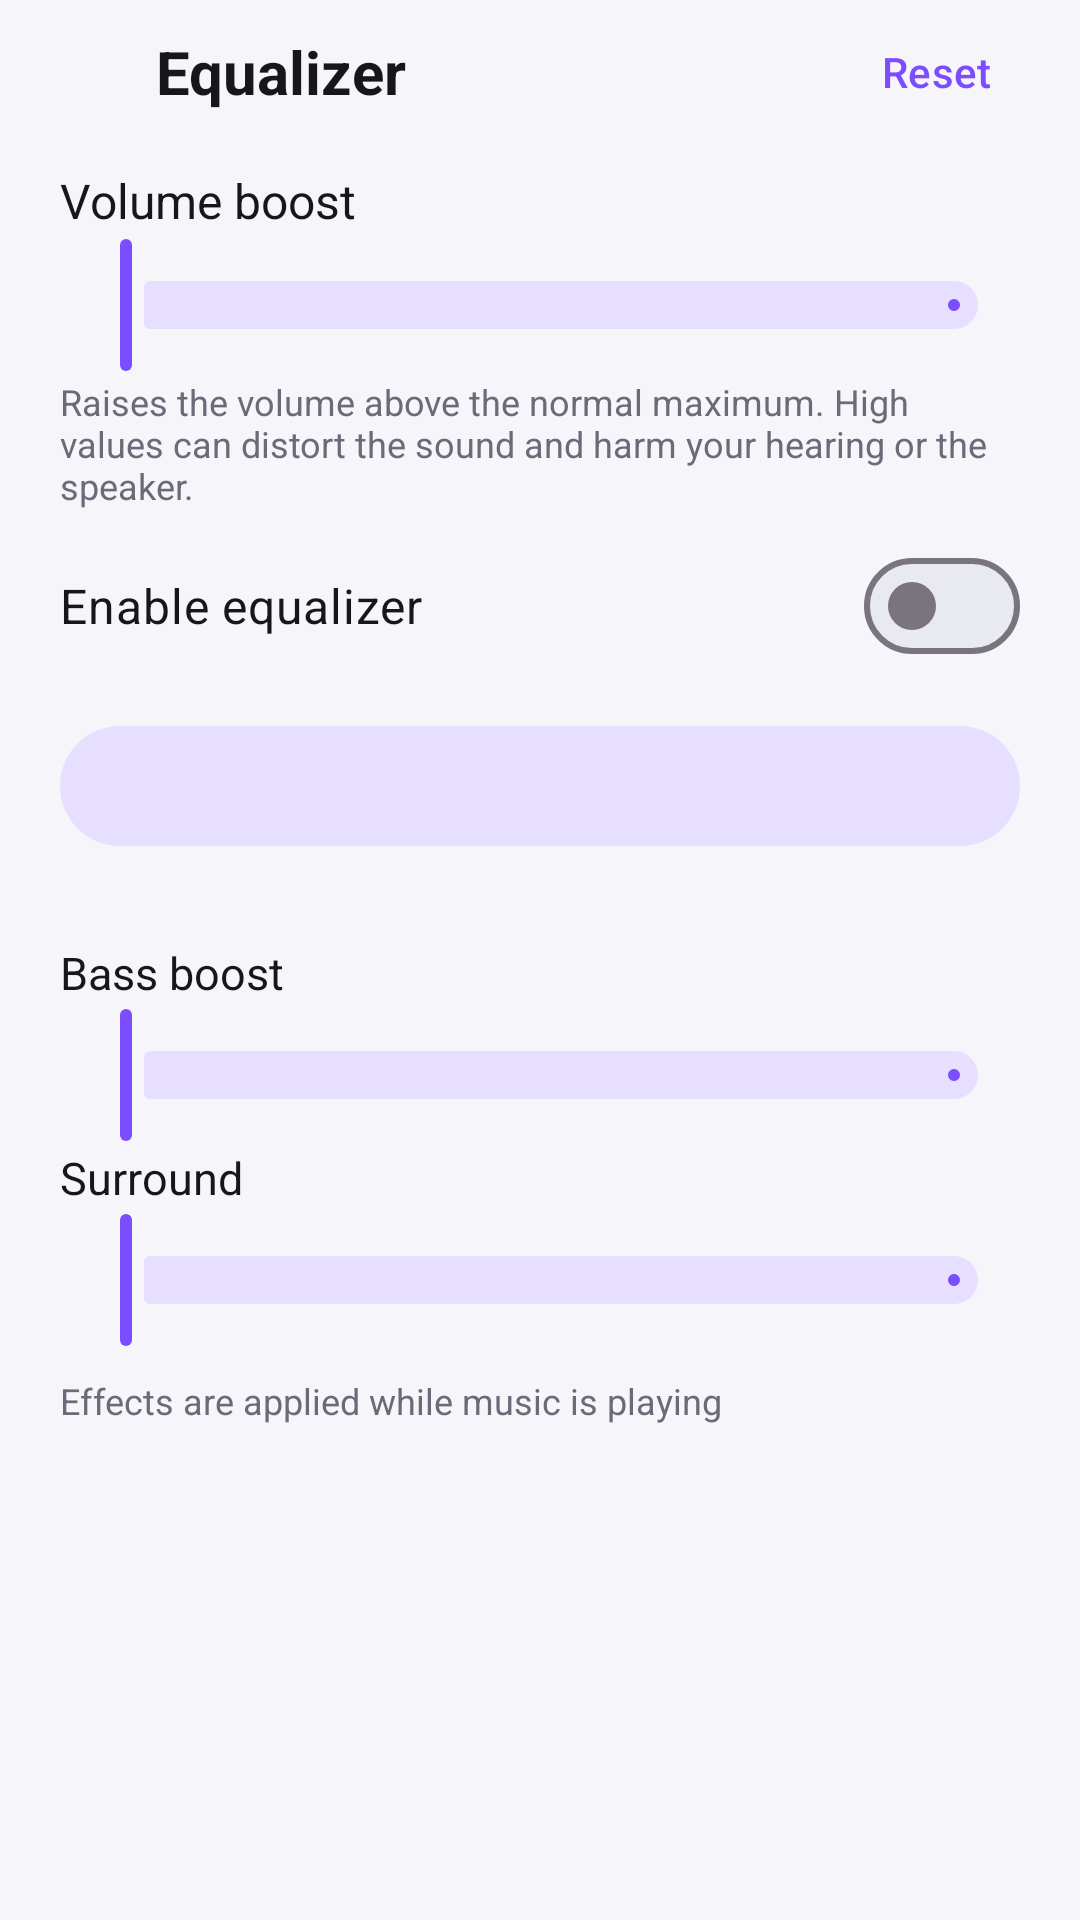

Write the Android layout XML for this screen, with the resource values it uses.
<!-- AndroidManifest.xml: application theme Theme.MissionPlayer.T0 -->
<!-- res/layout/activity_equalizer.xml -->
<?xml version="1.0" encoding="utf-8"?>
<LinearLayout xmlns:android="http://schemas.android.com/apk/res/android"
    xmlns:app="http://schemas.android.com/apk/res-auto"
    android:layout_width="match_parent"
    android:layout_height="match_parent"
    android:background="?android:attr/colorBackground"
    android:orientation="vertical">

    <LinearLayout
        android:layout_width="match_parent"
        android:layout_height="wrap_content"
        android:gravity="center_vertical"
        android:orientation="horizontal"
        android:paddingStart="4dp"
        android:paddingEnd="4dp">

        <ImageButton
            android:id="@+id/btnBack"
            android:layout_width="48dp"
            android:layout_height="48dp"
            android:background="?attr/selectableItemBackgroundBorderless"
            android:contentDescription="@string/cd_back"
            android:padding="12dp"
            android:scaleType="fitCenter"
            android:src="@drawable/ic_arrow_back"
            app:tint="?attr/colorOnSurface" />

        <TextView
            android:layout_width="0dp"
            android:layout_height="wrap_content"
            android:layout_weight="1"
            android:text="@string/menu_equalizer"
            android:textColor="?attr/colorOnSurface"
            android:textSize="20sp"
            android:textStyle="bold" />

        <com.google.android.material.button.MaterialButton
            android:id="@+id/btnReset"
            style="@style/Widget.Material3.Button.TextButton"
            android:layout_width="wrap_content"
            android:layout_height="wrap_content"
            android:text="@string/eq_reset" />
    </LinearLayout>

    <LinearLayout
        android:layout_width="match_parent"
        android:layout_height="wrap_content"
        android:orientation="vertical"
        android:paddingStart="20dp"
        android:paddingTop="8dp"
        android:paddingEnd="20dp">

        <LinearLayout
            android:layout_width="match_parent"
            android:layout_height="wrap_content"
            android:gravity="center_vertical"
            android:orientation="horizontal">

            <TextView
                android:layout_width="0dp"
                android:layout_height="wrap_content"
                android:layout_weight="1"
                android:text="@string/volume_boost"
                android:textColor="?attr/colorOnSurface"
                android:textSize="16sp" />

            <TextView
                android:id="@+id/textBoostValue"
                android:layout_width="wrap_content"
                android:layout_height="wrap_content"
                android:textColor="?attr/colorPrimary"
                android:textSize="16sp"
                android:textStyle="bold" />
        </LinearLayout>

        <com.google.android.material.slider.Slider
            android:id="@+id/sliderBoost"
            android:layout_width="match_parent"
            android:layout_height="wrap_content"
            android:valueFrom="0"
            android:valueTo="100" />

        <TextView
            android:layout_width="match_parent"
            android:layout_height="wrap_content"
            android:text="@string/volume_boost_note"
            android:textColor="?attr/colorOnSurfaceVariant"
            android:textSize="12sp" />
    </LinearLayout>

    <TextView
        android:id="@+id/textUnavailable"
        android:layout_width="match_parent"
        android:layout_height="wrap_content"
        android:gravity="center"
        android:padding="32dp"
        android:text="@string/eq_unavailable"
        android:textColor="?attr/colorOnSurfaceVariant"
        android:textSize="16sp"
        android:visibility="gone" />

    <ScrollView
        android:id="@+id/content"
        android:layout_width="match_parent"
        android:layout_height="0dp"
        android:layout_weight="1">

        <LinearLayout
            android:layout_width="match_parent"
            android:layout_height="wrap_content"
            android:orientation="vertical"
            android:paddingStart="20dp"
            android:paddingTop="8dp"
            android:paddingEnd="20dp"
            android:paddingBottom="24dp">

            <com.google.android.material.materialswitch.MaterialSwitch
                android:id="@+id/switchEnable"
                android:layout_width="match_parent"
                android:layout_height="wrap_content"
                android:text="@string/eq_enable"
                android:textColor="?attr/colorOnSurface"
                android:textSize="16sp" />

            <com.google.android.material.button.MaterialButton
                android:id="@+id/btnPreset"
                style="@style/Widget.Material3.Button.TonalButton"
                android:layout_width="match_parent"
                android:layout_height="wrap_content"
                android:layout_marginTop="12dp" />

            <LinearLayout
                android:id="@+id/bandsContainer"
                android:layout_width="match_parent"
                android:layout_height="wrap_content"
                android:layout_marginTop="12dp"
                android:orientation="vertical" />

            <TextView
                android:layout_width="match_parent"
                android:layout_height="wrap_content"
                android:layout_marginTop="16dp"
                android:text="@string/eq_bass"
                android:textColor="?attr/colorOnSurface"
                android:textSize="15sp" />

            <com.google.android.material.slider.Slider
                android:id="@+id/sliderBass"
                android:layout_width="match_parent"
                android:layout_height="wrap_content"
                android:valueFrom="0"
                android:valueTo="1000" />

            <TextView
                android:id="@+id/labelSurround"
                android:layout_width="match_parent"
                android:layout_height="wrap_content"
                android:text="@string/eq_surround"
                android:textColor="?attr/colorOnSurface"
                android:textSize="15sp" />

            <com.google.android.material.slider.Slider
                android:id="@+id/sliderSurround"
                android:layout_width="match_parent"
                android:layout_height="wrap_content"
                android:valueFrom="0"
                android:valueTo="1000" />

            <TextView
                android:layout_width="match_parent"
                android:layout_height="wrap_content"
                android:layout_marginTop="8dp"
                android:text="@string/eq_note"
                android:textColor="?attr/colorOnSurfaceVariant"
                android:textSize="12sp" />
        </LinearLayout>
    </ScrollView>
</LinearLayout>
<!-- resources referenced by this layout -->
<resources>
  <string name="cd_back">Back</string>
  <string name="eq_bass">Bass boost</string>
  <string name="eq_enable">Enable equalizer</string>
  <string name="eq_note">Effects are applied while music is playing</string>
  <string name="eq_reset">Reset</string>
  <string name="eq_surround">Surround</string>
  <string name="eq_unavailable">The equalizer is not available on this device</string>
  <string name="menu_equalizer">Equalizer</string>
  <string name="volume_boost">Volume boost</string>
  <string name="volume_boost_note">Raises the volume above the normal maximum. High values can distort the sound and harm your hearing or the speaker.</string>
  <style name="Theme.MissionPlayer.T0" parent="Theme.MissionPlayer">
          <item name="colorPrimary">@color/t0_primary</item>
          <item name="colorPrimaryContainer">@color/t0_container</item>
          <item name="colorOnPrimaryContainer">@color/t0_on_container</item>
          <item name="colorSecondary">@color/t0_primary</item>
          <item name="colorSecondaryContainer">@color/t0_container</item>
          <item name="colorOnSecondaryContainer">@color/t0_on_container</item>
      </style>
  <style name="Theme.MissionPlayer" parent="Theme.Material3.DayNight.NoActionBar">
          <item name="android:colorBackground">@color/bg</item>
          <item name="colorSurface">@color/surface</item>
          <item name="colorOnSurface">@color/on_surface</item>
          <item name="colorOnBackground">@color/on_surface</item>
          <item name="colorOnSurfaceVariant">@color/on_surface_variant</item>
          <item name="colorSurfaceVariant">@color/surface_high</item>
          <item name="colorSurfaceContainerLowest">@color/bg</item>
          <item name="colorSurfaceContainerLow">@color/surface</item>
          <item name="colorSurfaceContainer">@color/surface_high</item>
          <item name="colorSurfaceContainerHigh">@color/surface_high</item>
          <item name="colorSurfaceContainerHighest">@color/surface_high</item>
          <item name="colorOnPrimary">@color/on_primary</item>
          <item name="android:statusBarColor">@android:color/transparent</item>
          <item name="android:navigationBarColor">@android:color/transparent</item>
          <item name="android:windowBackground">@color/bg</item>
          <item name="android:popupMenuStyle">@style/Widget.App.PopupMenu</item>
          <item name="popupMenuStyle">@style/Widget.App.PopupMenu.Compat</item>
      </style>
  <color name="t0_primary">#7C4DFF</color>
  <color name="t0_container">#E7DFFF</color>
  <color name="t0_on_container">#25174D</color>
  <color name="bg">#F6F6FA</color>
  <color name="surface">#FFFFFF</color>
  <color name="on_surface">#16161C</color>
  <color name="on_surface_variant">#6A6A78</color>
  <color name="surface_high">#E9E9F1</color>
  <color name="on_primary">#FFFFFF</color>
  <style name="Widget.App.PopupMenu" parent="android:Widget.Material.PopupMenu">
          <item name="android:popupBackground">@drawable/bg_popup</item>
          <item name="android:popupElevation">10dp</item>
      </style>
  <style name="Widget.App.PopupMenu.Compat" parent="Widget.Material3.PopupMenu">
          <item name="android:popupBackground">@drawable/bg_popup</item>
          <item name="android:popupElevation">10dp</item>
      </style>
  <!-- drawable bg_popup (drawable) -->
  <shape xmlns:android="http://schemas.android.com/apk/res/android" android:shape="rectangle">
      <solid android:color="@color/surface_high" />
      <corners android:radius="20dp" />
      <padding
          android:bottom="8dp"
          android:top="8dp" />
  </shape>
</resources>
